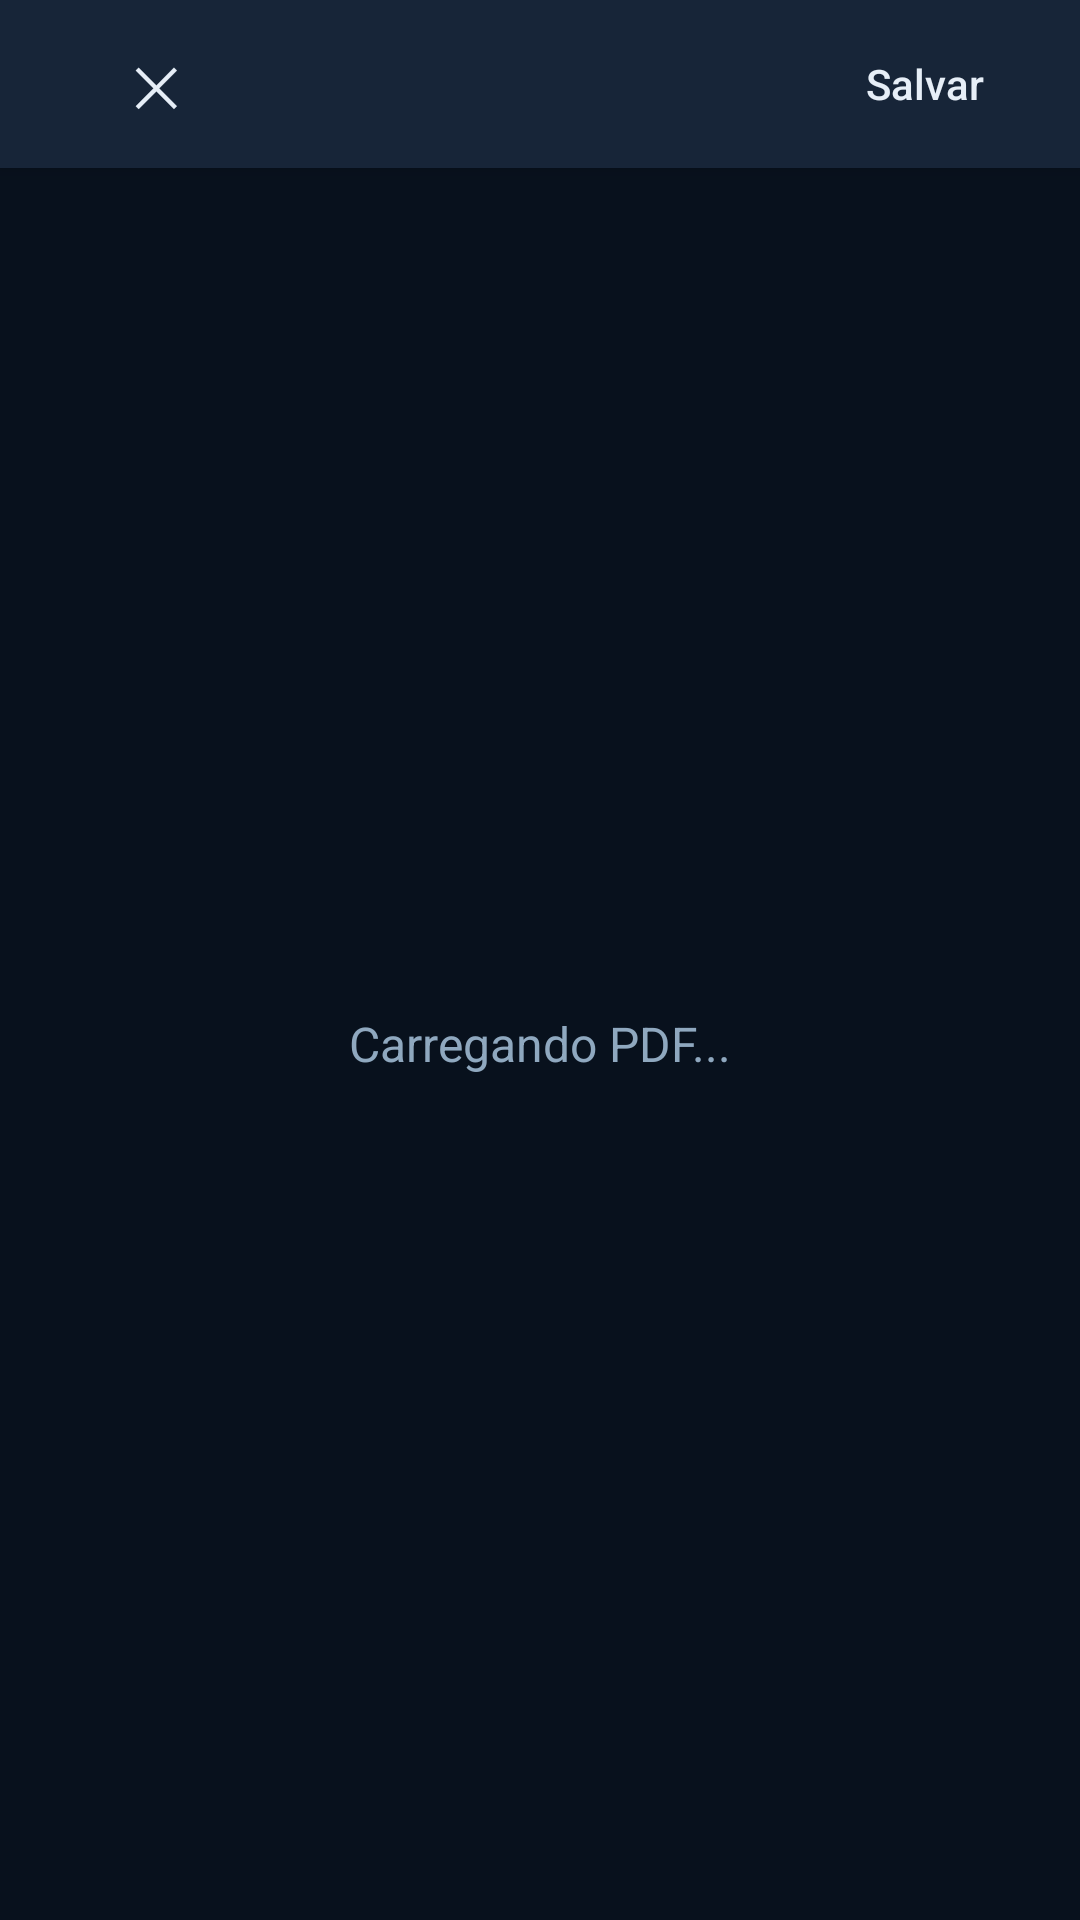

This screen was rendered from an Android layout file. Write that file and the resources it references.
<!-- AndroidManifest.xml: application theme Theme.RMFuncionarioApp -->
<!-- res/layout/activity_pdf_preview.xml -->
<?xml version="1.0" encoding="utf-8"?>
<LinearLayout xmlns:android="http://schemas.android.com/apk/res/android"
    android:layout_width="match_parent"
    android:layout_height="match_parent"
    android:orientation="vertical"
    android:background="@color/background">

    
    <LinearLayout
        android:layout_width="match_parent"
        android:layout_height="56dp"
        android:orientation="horizontal"
        android:gravity="center_vertical"
        android:background="@color/surface"
        android:elevation="4dp"
        android:paddingStart="8dp"
        android:paddingEnd="8dp">

        <com.google.android.material.button.MaterialButton
            android:id="@+id/btnFechar"
            style="@style/Widget.MaterialComponents.Button.TextButton"
            android:layout_width="wrap_content"
            android:layout_height="wrap_content"
            android:text="✕"
            android:textColor="@color/text_primary"
            android:textSize="18sp" />

        <TextView
            android:id="@+id/tvTitle"
            android:layout_width="0dp"
            android:layout_height="wrap_content"
            android:layout_weight="1"
            android:textColor="@color/text_primary"
            android:textSize="16sp"
            android:textStyle="bold"
            android:ellipsize="end"
            android:maxLines="1"
            android:paddingStart="8dp"
            android:paddingEnd="8dp" />

            <com.google.android.material.button.MaterialButton
                android:id="@+id/btnBaixarPdf"
                style="@style/Widget.MaterialComponents.Button.TextButton"
                android:layout_width="wrap_content"
                android:layout_height="wrap_content"
                android:text="Salvar"
                android:textColor="@color/text_primary"
                android:textSize="14sp" />

    </LinearLayout>

    <TextView
        android:id="@+id/tvLoading"
        android:layout_width="match_parent"
        android:layout_height="match_parent"
        android:gravity="center"
        android:text="Carregando PDF..."
        android:textColor="@color/text_secondary"
        android:textSize="16sp"
        android:visibility="visible" />

    <androidx.recyclerview.widget.RecyclerView
        android:id="@+id/rvPages"
        android:layout_width="match_parent"
        android:layout_height="0dp"
        android:layout_weight="1"
        android:visibility="gone"
        android:background="@color/background" />

</LinearLayout>
<!-- resources referenced by this layout -->
<resources>
  <color name="background">#08111d</color>
  <color name="surface">#172538</color>
  <color name="text_primary">#e6eef7</color>
  <color name="text_secondary">#8fa8bf</color>
  <color name="primary">#0d2e4d</color>
  <color name="primary_variant">#0a2037</color>
  <color name="accent">#ff9f4a</color>
  <color name="accent_dark">#e88930</color>
  <color name="white">#ffffff</color>
  <color name="text_hint">#4d6b84</color>
  <style name="Widget.App.Button" parent="Widget.MaterialComponents.Button">
          <item name="android:textAllCaps">false</item>
          <item name="android:letterSpacing">0</item>
          <item name="cornerRadius">12dp</item>
          <item name="android:paddingTop">14dp</item>
          <item name="android:paddingBottom">14dp</item>
          <item name="android:insetTop">0dp</item>
          <item name="android:insetBottom">0dp</item>
      </style>
  <style name="Widget.App.TextInputLayout" parent="Widget.MaterialComponents.TextInputLayout.OutlinedBox">
          <item name="boxStrokeColor">@color/field_stroke</item>
          <item name="hintTextColor">@color/field_hint</item>
          <item name="android:textColorHint">@color/text_hint</item>
          <item name="boxBackgroundColor">@color/surface</item>
          <item name="boxCornerRadiusTopStart">10dp</item>
          <item name="boxCornerRadiusTopEnd">10dp</item>
          <item name="boxCornerRadiusBottomStart">10dp</item>
          <item name="boxCornerRadiusBottomEnd">10dp</item>
      </style>
  <style name="WindowAnimation" parent="@android:style/Animation.Activity">
          <item name="android:activityOpenEnterAnimation">@anim/slide_in_right</item>
          <item name="android:activityOpenExitAnimation">@anim/slide_out_left</item>
          <item name="android:activityCloseEnterAnimation">@anim/slide_in_left</item>
          <item name="android:activityCloseExitAnimation">@anim/slide_out_right</item>
      </style>
  <style name="ThemeOverlay.App.MaterialAlertDialog" parent="ThemeOverlay.MaterialComponents.MaterialAlertDialog">
          <item name="buttonBarPositiveButtonStyle">@style/Widget.App.Dialog.Button.Positive</item>
          <item name="buttonBarNegativeButtonStyle">@style/Widget.App.Dialog.Button.Negative</item>
          <item name="buttonBarNeutralButtonStyle">@style/Widget.App.Dialog.Button.Negative</item>
      </style>
  <style name="Widget.App.Dialog.Button.Positive" parent="Widget.MaterialComponents.Button.TextButton.Dialog">
          <item name="android:textColor">@color/dialog_btn_positive</item>
          <item name="android:textAllCaps">false</item>
          <item name="android:letterSpacing">0</item>
      </style>
  <style name="Widget.App.Dialog.Button.Negative" parent="Widget.MaterialComponents.Button.TextButton.Dialog">
          <item name="android:textColor">@color/dialog_btn_negative</item>
          <item name="android:textAllCaps">false</item>
          <item name="android:letterSpacing">0</item>
      </style>
  <color name="dialog_btn_positive">#f28e34</color>
  <color name="dialog_btn_negative">#93b5d0</color>
</resources>
